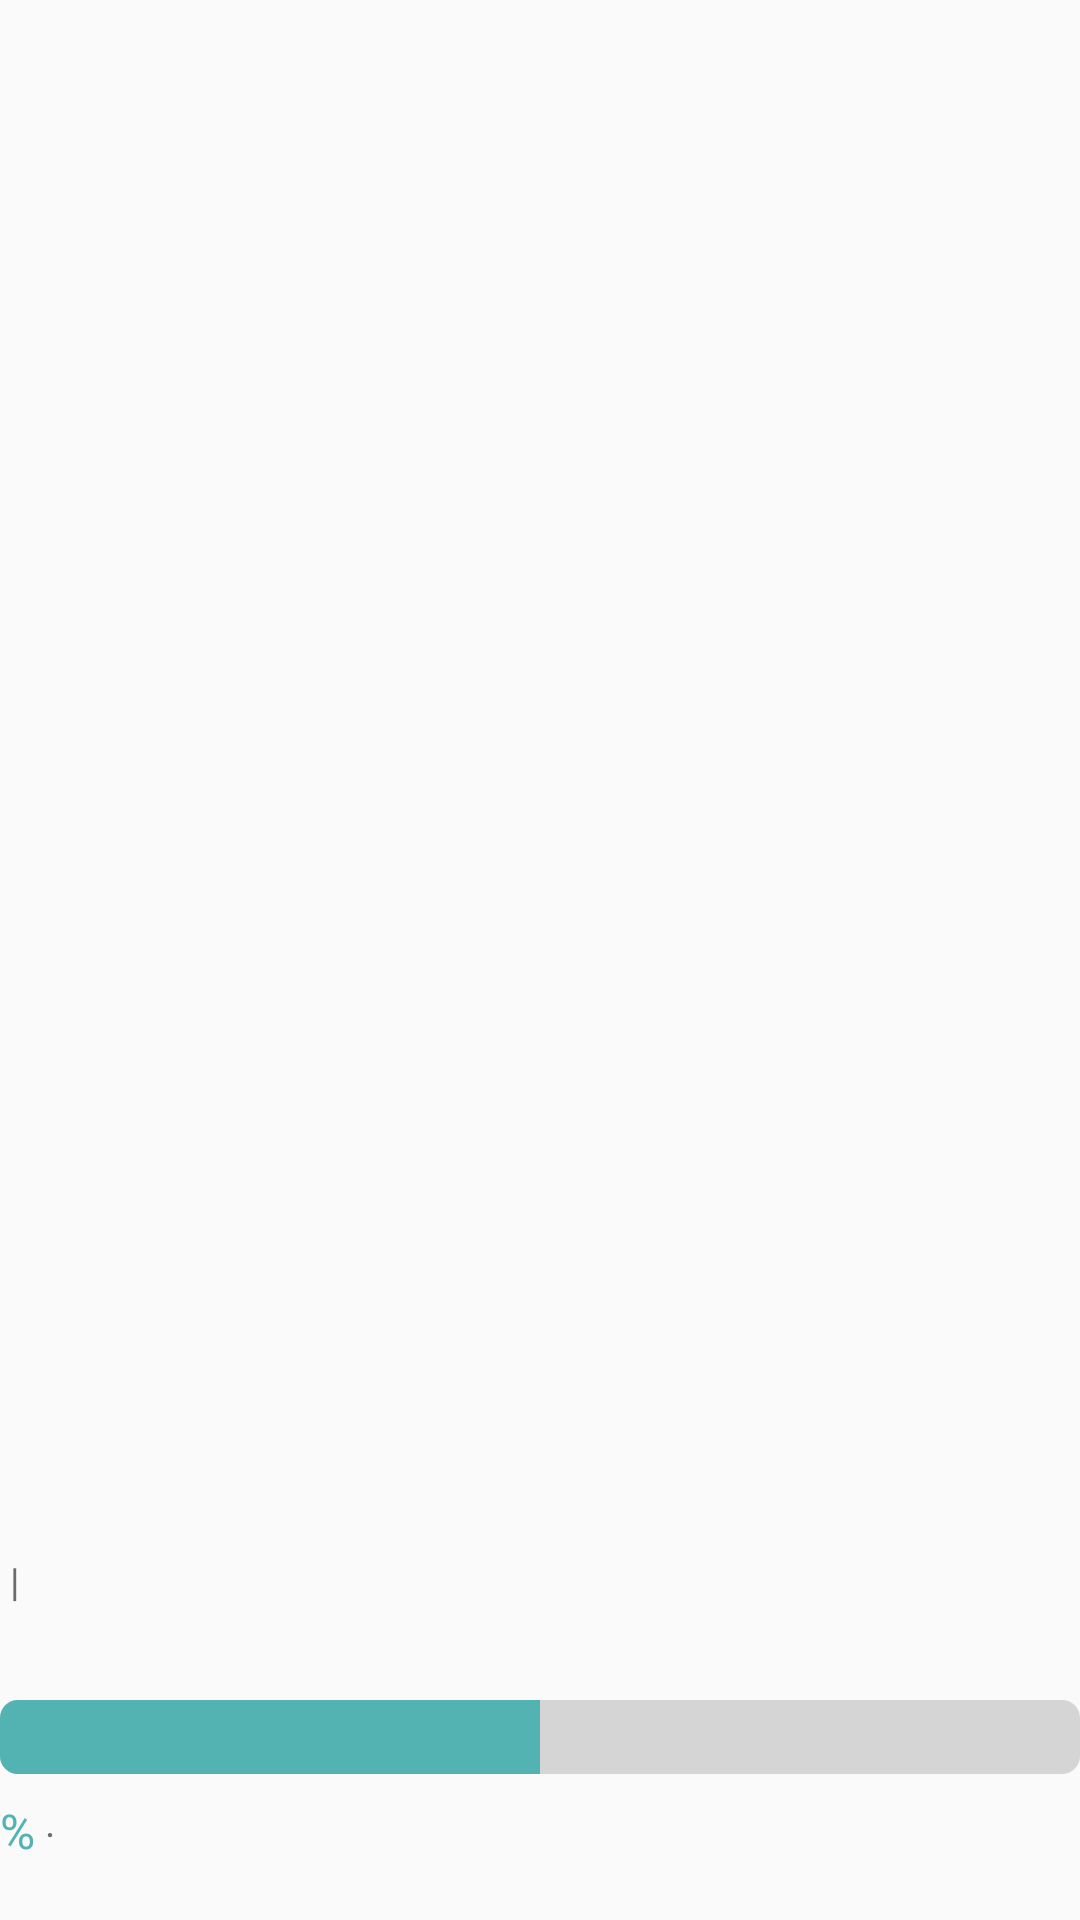

The Android layout XML behind this screen, and the referenced resources:
<!-- AndroidManifest.xml: application theme AppTheme -->
<!-- res/layout/biglist_item.xml -->
<?xml version="1.0" encoding="utf-8"?>
<LinearLayout xmlns:android="http://schemas.android.com/apk/res/android"
    android:id="@+id/item_ll"
    android:layout_width="match_parent"
    android:layout_height="300dp"
    android:layout_centerInParent="true"
    android:layout_marginLeft="5dp"
    android:layout_marginTop="10dp"
    android:layout_marginRight="5dp"
    android:orientation="vertical">

    <ImageView
        android:id="@+id/item_iv"
        android:layout_width="wrap_content"
        android:layout_height="0dp"
        android:layout_gravity="center"
        android:layout_weight="2"
        android:scaleType="fitXY"
        android:src="@drawable/banner0" />

    <LinearLayout
        android:layout_width="wrap_content"
        android:layout_height="0dp"
        android:layout_gravity="center"
        android:layout_weight="1"
        android:orientation="vertical">

        <TextView
            android:id="@+id/item_tv_name"
            android:layout_width="match_parent"
            android:layout_height="0dp"
            android:layout_marginTop="5dp"
            android:layout_weight="2"
            android:fontFamily="@font/nanumbarungothic"
            android:maxLines="2"
            android:textColor="@color/black"
            android:textSize="15sp"
            android:textStyle="bold" />

        <LinearLayout
            android:layout_width="match_parent"
            android:layout_height="0dp"
            android:layout_marginTop="5dp"
            android:layout_weight="1"
            android:orientation="horizontal">

            <TextView
                android:id="@+id/item_tv_category"
                android:layout_width="wrap_content"
                android:layout_height="wrap_content"
                android:fontFamily="@font/nanumbarungothic"
                android:textColor="@color/gray"
                android:textSize="13sp" />

            <TextView
                android:layout_width="wrap_content"
                android:layout_height="wrap_content"
                android:fontFamily="@font/nanumbarungothicultralight"
                android:text=" | "
                android:textColor="@color/gray"
                android:textSize="13sp" />

            <TextView
                android:id="@+id/item_tv_company"
                android:layout_width="wrap_content"
                android:layout_height="wrap_content"
                android:fontFamily="@font/nanumbarungothic"
                android:textColor="@color/gray"
                android:textSize="13sp" />

        </LinearLayout>

        <ProgressBar
            android:id="@+id/item_progress"
            style="@android:style/Widget.ProgressBar.Horizontal"
            android:layout_width="match_parent"
            android:layout_height="0dp"
            android:layout_weight="1"
            android:paddingTop="8dp"
            android:paddingBottom="8dp"
            android:progress="50"
            android:progressDrawable="@drawable/progressbar_custom" />

        <LinearLayout
            android:layout_width="match_parent"
            android:layout_height="0dp"
            android:layout_weight="1"
            android:orientation="horizontal">

            <RelativeLayout
                android:layout_width="wrap_content"
                android:layout_height="wrap_content">

                <LinearLayout
                    android:layout_width="wrap_content"
                    android:layout_height="wrap_content"
                    android:layout_alignParentLeft="true"
                    android:orientation="horizontal">

                    <TextView
                        android:id="@+id/item_tv_percent"
                        android:layout_width="wrap_content"
                        android:layout_height="wrap_content"
                        android:fontFamily="@font/nanumbarungothicbold"
                        android:textColor="@color/percent"
                        android:textSize="16sp" />

                    <TextView
                        android:layout_width="wrap_content"
                        android:layout_height="wrap_content"
                        android:fontFamily="@font/nanumbarungothicbold"
                        android:text="%"
                        android:textColor="@color/percent"
                        android:textSize="16sp" />

                    <TextView
                        android:layout_width="wrap_content"
                        android:layout_height="wrap_content"
                        android:fontFamily="@font/nanumbarungothicultralight"
                        android:text=" · "
                        android:textColor="@color/gray"
                        android:textSize="13sp" />

                    <TextView
                        android:id="@+id/item_tv_money"
                        android:layout_width="wrap_content"
                        android:layout_height="wrap_content"
                        android:fontFamily="@font/nanumbarungothic"
                        android:textColor="@color/gray"
                        android:textSize="13sp" />

                </LinearLayout>

                <LinearLayout
                    android:layout_width="wrap_content"
                    android:layout_height="wrap_content"
                    android:layout_alignParentRight="true"
                    android:orientation="horizontal">


                    <TextView
                        android:id="@+id/item_tv_day"
                        android:layout_width="wrap_content"
                        android:layout_height="wrap_content"
                        android:fontFamily="@font/nanumbarungothic"
                        android:textColor="@color/gray"
                        android:textSize="13sp" />

                </LinearLayout>


            </RelativeLayout>


        </LinearLayout>


    </LinearLayout>

</LinearLayout>
<!-- resources referenced by this layout -->
<resources>
  <color name="black">#000000</color>
  <color name="gray">#6c6c6e</color>
  <color name="percent">#53b3b2</color>
  <!-- drawable progressbar_custom (drawable) -->
  <?xml version="1.0" encoding="utf-8"?>
  <layer-list xmlns:android="http://schemas.android.com/apk/res/android">
      <item android:id="@android:id/background">
          <shape>
              <corners android:radius="6dp" />
              <solid android:color="#D5D5D5" />
          </shape>
      </item>
      <item android:id="@android:id/secondaryProgress">
          <clip>
              <shape>
                  <corners android:radius="6dp" />
                  <solid android:color="@color/percent" />
              </shape>
          </clip>
      </item>
      <item android:id="@android:id/progress">
          <clip>
              <shape>
                  <corners android:radius="6dp" />
                  <solid android:color="@color/percent" />
              </shape>
          </clip>
      </item>
  </layer-list>
  <style name="AppTheme" parent="Theme.AppCompat.Light.DarkActionBar">
          
          <item name="colorPrimary">@color/colorPrimary</item>
          <item name="colorPrimaryDark">@color/wadiz</item>
          <item name="colorAccent">@color/colorAccent</item>
          <item name="windowActionBar">false</item>
          <item name="windowNoTitle">true</item>
  
      </style>
  <color name="colorPrimary">#008577</color>
  <color name="wadiz">#5ac0c4</color>
  <color name="colorAccent">#5ac0c4</color>
</resources>
